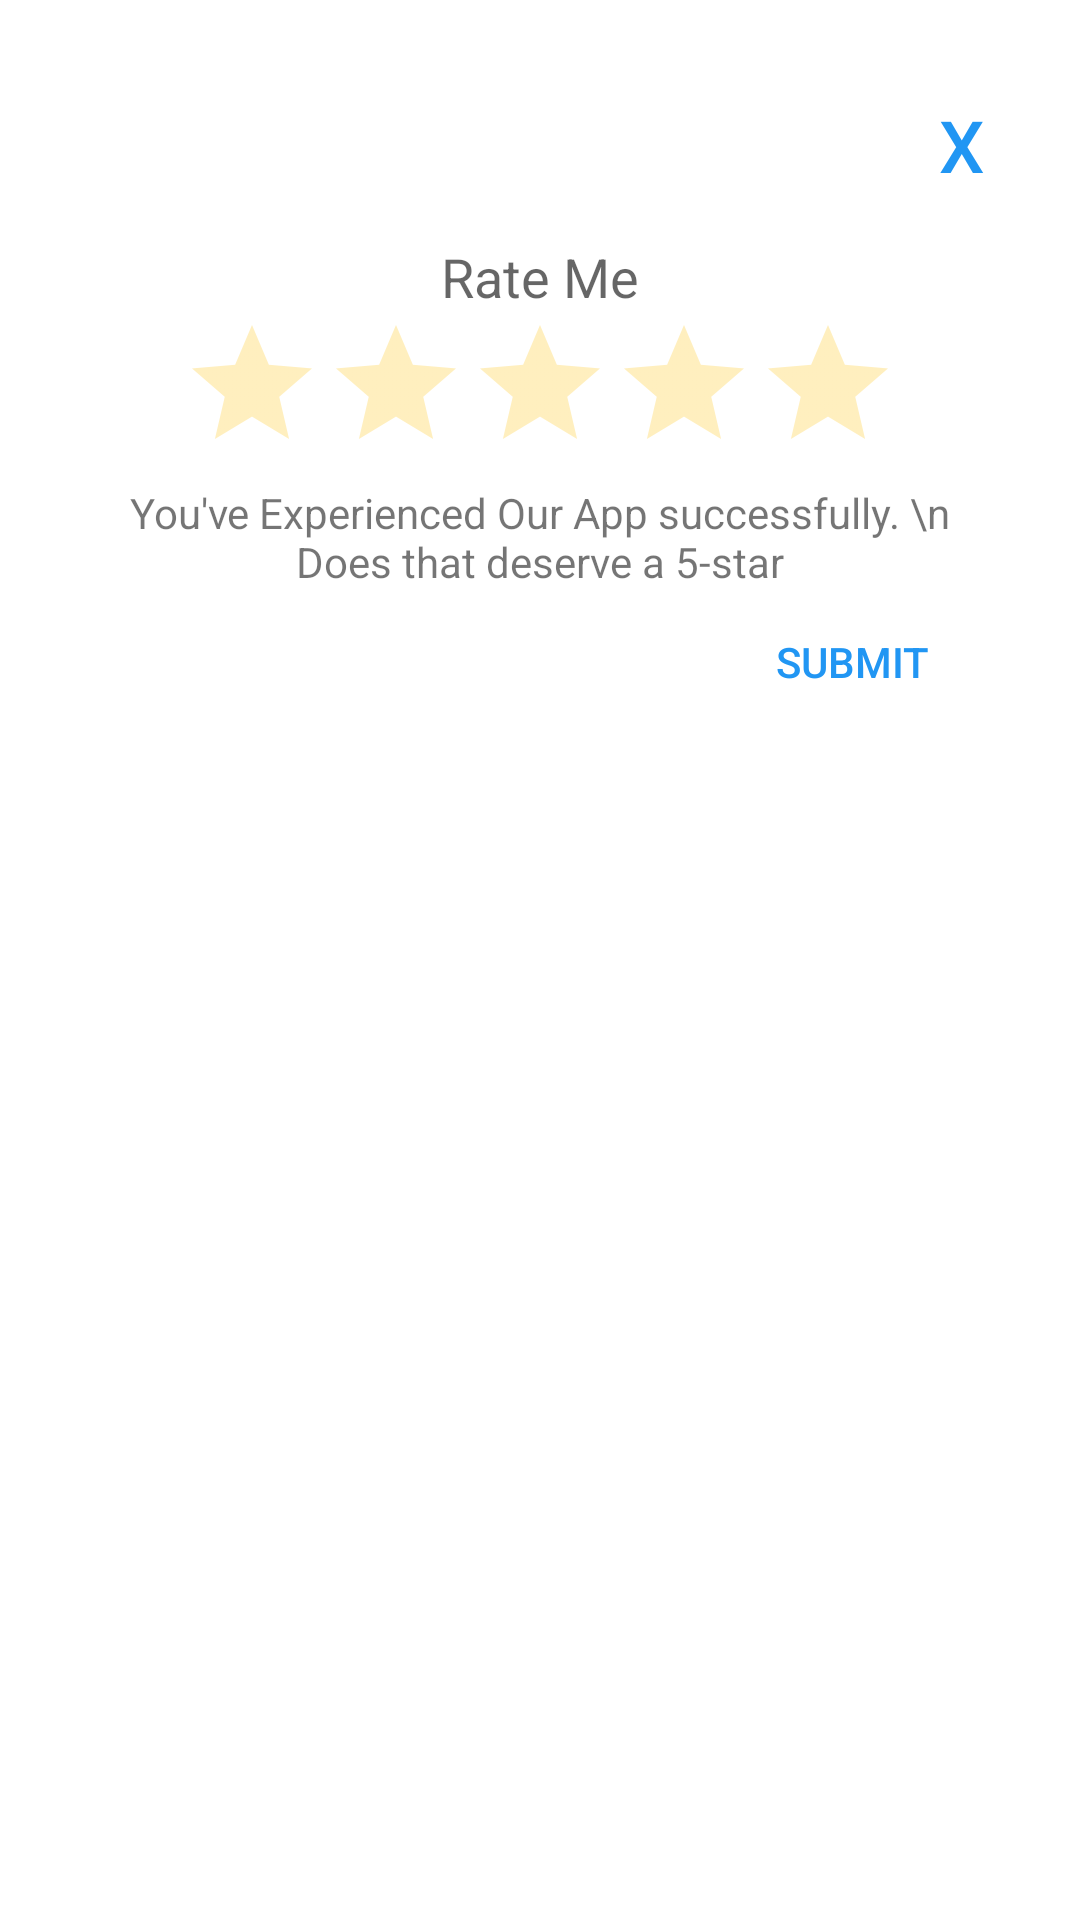

Write the Android layout XML for this screen, with the resource values it uses.
<!-- AndroidManifest.xml: activity theme RatingBar -->
<!-- res/layout/activity_rating.xml -->
<?xml version="1.0" encoding="utf-8"?>
<LinearLayout xmlns:android="http://schemas.android.com/apk/res/android"
    android:layout_width="fill_parent"
    android:layout_height="fill_parent"
    android:padding="16dp"
    android:baselineAligned="false"
    style="@style/Theme.AppCompat.NoActionBar"
    android:orientation="vertical">
    <RelativeLayout
        android:layout_width="wrap_content"
        android:layout_gravity="right"
        android:layout_height="wrap_content">

        <Button
            android:id="@+id/btnCancle"
            android:textColor="@color/md_material_blue_600"
            android:background="@android:color/transparent"
            android:layout_width="wrap_content"
            android:gravity="right"
            android:textSize="24dp"
            android:layout_height="wrap_content"
            android:text="X"
            android:layout_alignParentTop="true" />
    </RelativeLayout>
    <TextView
        android:id="@+id/lblRateMe"
        android:layout_width="wrap_content"
        android:layout_height="wrap_content"
        android:layout_gravity="center"
        android:text="Rate Me"
        android:textAppearance="?android:attr/textAppearanceMedium" />

    <RatingBar
        android:id="@+id/ratingBar"
        android:layout_width="wrap_content"
        android:layout_height="wrap_content"
        android:numStars="5"
        android:layout_gravity="center"
        android:stepSize="1.0" />

    <TextView
        android:id="@+id/txtRating"
        android:layout_width="wrap_content"
        android:gravity="center"
        android:layout_gravity="center"
        android:layout_height="wrap_content"
        android:text="You've Experienced Our App successfully. \n Does that deserve a 5-star"
        android:textAppearance="?android:attr/textAppearanceSmall" />


    <RelativeLayout
        android:layout_width="match_parent"
        android:layout_height="wrap_content"
        android:orientation="horizontal">

        <Button
            android:id="@+id/btnSubmit"
            android:background="@android:color/transparent"
            android:layout_width="wrap_content"
            android:gravity="center"
            android:layout_gravity="right"
            android:textColor="@color/md_material_blue_600"
            android:layout_height="wrap_content"
            android:text="Submit"
            android:layout_alignParentTop="true"
            android:layout_alignParentRight="true"
            android:layout_alignParentEnd="true" />


    </RelativeLayout>


    <LinearLayout
        android:id="@+id/linearLayout1"
        android:layout_width="match_parent"
        android:layout_height="wrap_content" >

        <TextView
            android:id="@+id/lblResult"
            android:layout_width="wrap_content"
            android:layout_height="wrap_content"
            android:text="Result : "
            android:visibility="gone"
            android:textAppearance="?android:attr/textAppearanceLarge" />

        <TextView
            android:visibility="gone"
            android:id="@+id/txtRatingValue"
            android:layout_width="wrap_content"
            android:layout_height="wrap_content"
            android:text=""
            android:textAppearance="?android:attr/textAppearanceSmall" />

    </LinearLayout>


</LinearLayout>
<!-- resources referenced by this layout -->
<resources>
  <color name="md_material_blue_600">#2196F3</color>
  <style name="RatingBar" parent="Theme.AppCompat.Light.Dialog.Alert">
          <item name="colorControlNormal">#FFC107</item>
          <item name="windowActionBar">false</item>
          <item name="windowNoTitle">true</item>
          <item name="colorControlActivated">#FFC107</item>
      </style>
</resources>
